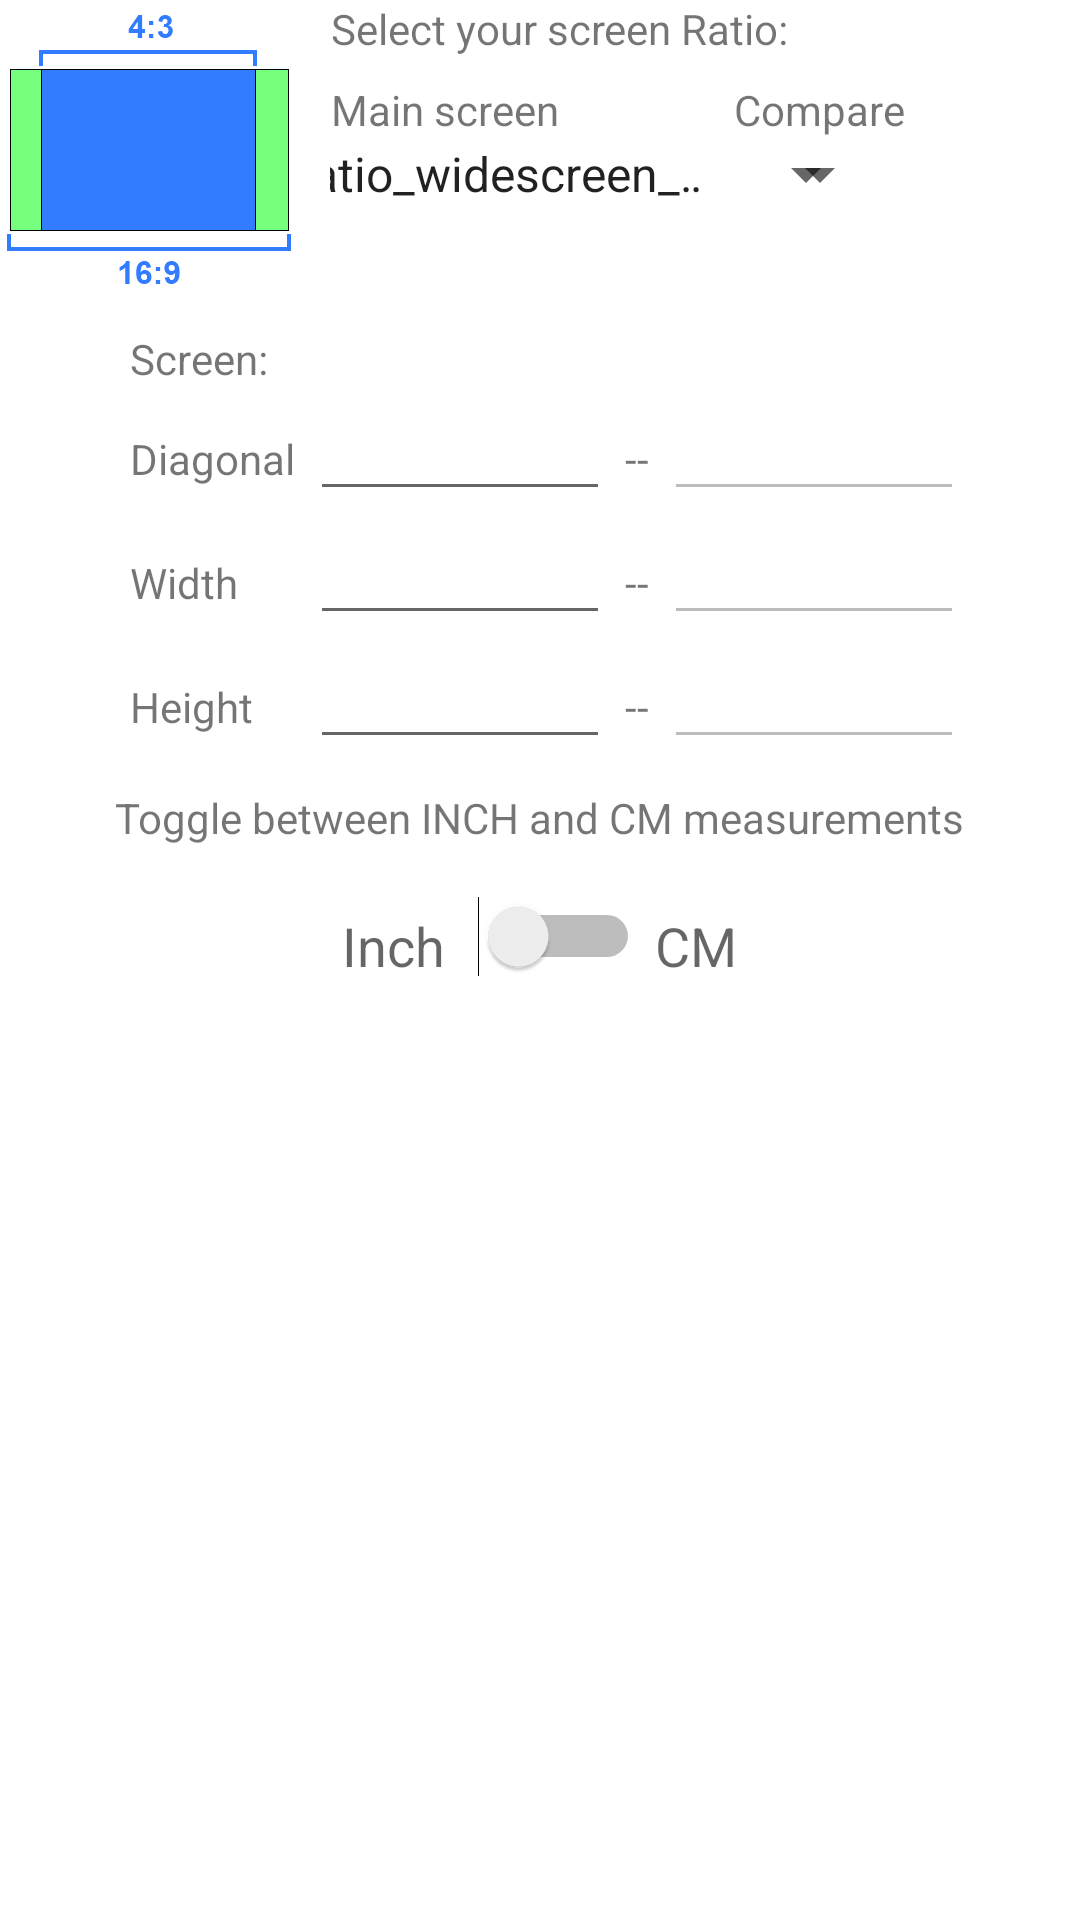

Here is an Android app screen rendered from its layout file. Give the layout XML and the strings, colors and styles it references.
<!-- AndroidManifest.xml: activity theme Theme.TVScreenSizeCalculator.NoActionBar -->
<!-- res/layout/fragment_main.xml -->
<?xml version="1.0" encoding="utf-8"?>
<ScrollView xmlns:android="http://schemas.android.com/apk/res/android"
    xmlns:app="http://schemas.android.com/apk/res-auto"
    xmlns:tools="http://schemas.android.com/tools"
    android:layout_width="match_parent"
    android:layout_height="match_parent"
    android:isScrollContainer="true"
    tools:context=".MainFragment">

    <LinearLayout
        android:layout_width="match_parent"
        android:layout_height="wrap_content"
        android:orientation="vertical">

        <LinearLayout
            android:layout_width="wrap_content"
            android:layout_height="wrap_content"
            android:layout_gravity="center"
            android:orientation="horizontal">

            <ImageView
                android:id="@+id/img_explainpicture"
                android:layout_width="100dp"
                android:layout_height="100dp"
                android:layout_marginEnd="10dp"
                android:layout_marginRight="10dp"
                android:contentDescription="@string/lbldesc_RatioImg"
                android:scaleType="fitXY"
                android:src="@drawable/ratio" />

            <androidx.constraintlayout.widget.ConstraintLayout
                android:id="@+id/linearLayout2"
                android:layout_width="wrap_content"
                android:layout_height="wrap_content">

                <TextView
                    android:id="@+id/lbl_ratio"
                    android:layout_width="wrap_content"
                    android:layout_height="wrap_content"
                    android:layout_marginBottom="8dp"
                    android:gravity="center_horizontal"
                    android:text="@string/text_ScreenRatio"
                    app:layout_constraintBottom_toTopOf="@+id/lbl_mainratio"
                    app:layout_constraintStart_toStartOf="parent"
                    app:layout_constraintTop_toTopOf="parent" />


                <TextView
                    android:id="@+id/lbl_mainratio"
                    android:layout_width="wrap_content"
                    android:layout_height="wrap_content"
                    android:gravity="center_horizontal"
                    android:text="@string/text_screen"
                    app:layout_constraintBottom_toTopOf="@+id/spinner_left"
                    app:layout_constraintStart_toStartOf="@id/lbl_ratio"
                    app:layout_constraintTop_toBottomOf="@+id/lbl_ratio" />

                <Spinner
                    android:id="@+id/spinner_left"
                    android:layout_width="wrap_content"
                    android:layout_height="wrap_content"
                    android:layout_marginEnd="10dp"
                    android:layout_marginRight="10dp"
                    android:entries="@array/ratios"
                    android:spinnerMode="dialog"
                    app:layout_constraintBottom_toBottomOf="parent"
                    app:layout_constraintEnd_toStartOf="@+id/spinner_right"
                    app:layout_constraintStart_toStartOf="@+id/lbl_mainratio" />


                <TextView
                    android:id="@+id/lbl_compare"
                    android:layout_width="wrap_content"
                    android:layout_height="wrap_content"
                    android:gravity="center_horizontal"
                    android:text="@string/text_compare"
                    app:layout_constraintBottom_toTopOf="@+id/spinner_right"
                    app:layout_constraintEnd_toEndOf="parent"
                    app:layout_constraintStart_toEndOf="@+id/lbl_mainratio"
                    app:layout_constraintTop_toTopOf="@+id/lbl_mainratio" />

                <Spinner
                    android:id="@+id/spinner_right"
                    android:layout_width="wrap_content"
                    android:layout_height="wrap_content"
                    app:layout_constraintBottom_toBottomOf="parent"
                    app:layout_constraintStart_toStartOf="@+id/lbl_compare"
                    app:layout_constraintTop_toTopOf="@+id/spinner_left" />


            </androidx.constraintlayout.widget.ConstraintLayout>
        </LinearLayout>


        <TableLayout
            android:id="@+id/TableLayout01"
            android:layout_width="wrap_content"
            android:layout_height="wrap_content"
            android:layout_gravity="center_horizontal"
            android:paddingLeft="10dp">

            <TableRow
                android:id="@+id/TableRow01"
                android:layout_width="wrap_content"
                android:layout_height="wrap_content">

                <TextView
                    android:id="@+id/lbl_ScreenText"
                    android:layout_width="wrap_content"
                    android:layout_height="wrap_content"
                    android:layout_marginTop="10dp"
                    android:text="@string/text_Screen" />
            </TableRow>

            <TableRow
                android:id="@+id/TableRow02"
                android:layout_width="wrap_content"
                android:layout_height="wrap_content">

                <TextView
                    android:id="@+id/TextView01"
                    android:layout_width="wrap_content"
                    android:layout_height="wrap_content"
                    android:text="@string/text_ScreenDiagonal" />

                <EditText
                    android:id="@+id/edit_Diagonal_left"
                    android:layout_width="100dp"
                    android:layout_height="wrap_content"
                    android:layout_marginLeft="5dp"
                    android:layout_marginRight="5dp"
                    android:inputType="numberDecimal"
                    android:numeric="decimal"
                    android:singleLine="true"
                    android:text="" />

                <TextView
                    android:id="@+id/lbl_ScreenDiagonalMeastureType"
                    android:layout_width="wrap_content"
                    android:layout_height="wrap_content"
                    android:text="--" />

                <EditText
                    android:id="@+id/edit_Diagonal_right"
                    android:layout_width="100dp"
                    android:layout_height="wrap_content"
                    android:layout_marginLeft="5dp"
                    android:layout_marginRight="5dp"
                    android:enabled="false"
                    android:inputType="numberDecimal"
                    android:numeric="decimal"
                    android:singleLine="true"
                    android:text="" />
            </TableRow>

            <TableRow
                android:id="@+id/TableRow03"
                android:layout_width="wrap_content"
                android:layout_height="wrap_content">

                <TextView
                    android:id="@+id/TextView02"
                    android:layout_width="wrap_content"
                    android:layout_height="wrap_content"
                    android:text="@string/text_ScreenWidth" />

                <EditText
                    android:id="@+id/edit_Width_left"
                    android:layout_width="100dp"
                    android:layout_height="wrap_content"
                    android:layout_marginLeft="5dp"
                    android:layout_marginRight="5dp"
                    android:inputType="numberDecimal"
                    android:numeric="decimal"
                    android:singleLine="true"
                    android:text="" />

                <TextView
                    android:id="@+id/lbl_ScreenWidthMeastureType"
                    android:layout_width="wrap_content"
                    android:layout_height="wrap_content"
                    android:text="--" />

                <EditText
                    android:id="@+id/edit_Width_right"
                    android:layout_width="100dp"
                    android:layout_height="wrap_content"
                    android:layout_marginLeft="5dp"
                    android:layout_marginRight="5dp"
                    android:enabled="false"
                    android:inputType="numberDecimal"
                    android:numeric="decimal"
                    android:singleLine="true"
                    android:text="" />
            </TableRow>

            <TableRow
                android:id="@+id/TableRow04s"
                android:layout_width="wrap_content"
                android:layout_height="wrap_content">

                <TextView
                    android:id="@+id/TextView03"
                    android:layout_width="wrap_content"
                    android:layout_height="wrap_content"
                    android:text="@string/text_ScreenHeight" />

                <EditText
                    android:id="@+id/edit_Height_left"
                    android:layout_width="100dp"
                    android:layout_height="wrap_content"
                    android:layout_marginLeft="5dp"
                    android:layout_marginRight="5dp"
                    android:inputType="numberDecimal"
                    android:numeric="decimal"
                    android:singleLine="true"
                    android:text="" />

                <TextView
                    android:id="@+id/lbl_ScreenHeightMeastureType"
                    android:layout_width="wrap_content"
                    android:layout_height="wrap_content"
                    android:text="--" />

                <EditText
                    android:id="@+id/edit_Height_right"
                    android:layout_width="100dp"
                    android:layout_height="wrap_content"
                    android:layout_marginLeft="5dp"
                    android:layout_marginRight="5dp"
                    android:enabled="false"
                    android:inputType="numberDecimal"
                    android:numeric="decimal"
                    android:singleLine="true"
                    android:text="" />
            </TableRow>
        </TableLayout>

        <TextView
            android:id="@+id/lblToggleCmInch"
            android:layout_width="wrap_content"
            android:layout_height="wrap_content"
            android:layout_below="@+id/TableLayout01"
            android:layout_gravity="center_horizontal"
            android:layout_marginTop="10dp"
            android:text="@string/text_ToggleCM_INCH" />

        <LinearLayout
            android:id="@+id/linearLayout1"
            android:layout_width="wrap_content"
            android:layout_height="wrap_content"
            android:layout_centerHorizontal="true"
            android:layout_gravity="center_horizontal">

            <TextView
                android:id="@+id/textView1"
                android:layout_width="wrap_content"
                android:layout_height="wrap_content"
                android:layout_margin="5dp"
                android:text="@string/text_ToggledINCH"
                android:textAppearance="?android:attr/textAppearanceMedium" />

            <Switch
                android:id="@+id/tglCmInchButton"
                android:layout_width="60dp"
                android:layout_height="60dp" />

            <TextView
                android:id="@+id/textView2"
                android:layout_width="wrap_content"
                android:layout_height="wrap_content"
                android:layout_margin="5dp"
                android:text="@string/text_ToggledCM"
                android:textAppearance="?android:attr/textAppearanceMedium" />
        </LinearLayout>

    </LinearLayout>

</ScrollView>
<!-- resources referenced by this layout -->
<resources>
  <string-array name="ratios">
  		<item>16:9 - ratio_widescreen_hdtv</item>
          <item>16:10 - ratio_lcd_laptop</item>
  		<item>4:3 - ratio_standard_tv</item>
  		<item>21:9 - ratio_cinema_theater</item>
  	</string-array>
  <!-- drawable ratio: png bitmap (drawable, 4549 bytes) -->
  <string name="lbldesc_RatioImg" translatable="false">ratio_example</string>
  <string name="text_Screen">Screen:</string>
  <string name="text_ScreenDiagonal">Diagonal</string>
  <string name="text_ScreenHeight">Height</string>
  <string name="text_ScreenRatio">Select your screen Ratio:</string>
  <string name="text_ScreenWidth">Width</string>
  <string name="text_ToggleCM_INCH">Toggle between INCH and CM measurements</string>
  <string name="text_ToggledCM">CM</string>
  <string name="text_ToggledINCH">Inch</string>
  <string name="text_compare">Compare</string>
  <string name="text_screen">Main screen</string>
  <style name="Theme.TVScreenSizeCalculator.NoActionBar">
          <item name="windowActionBar">false</item>
          <item name="windowNoTitle">true</item>
      </style>
</resources>
